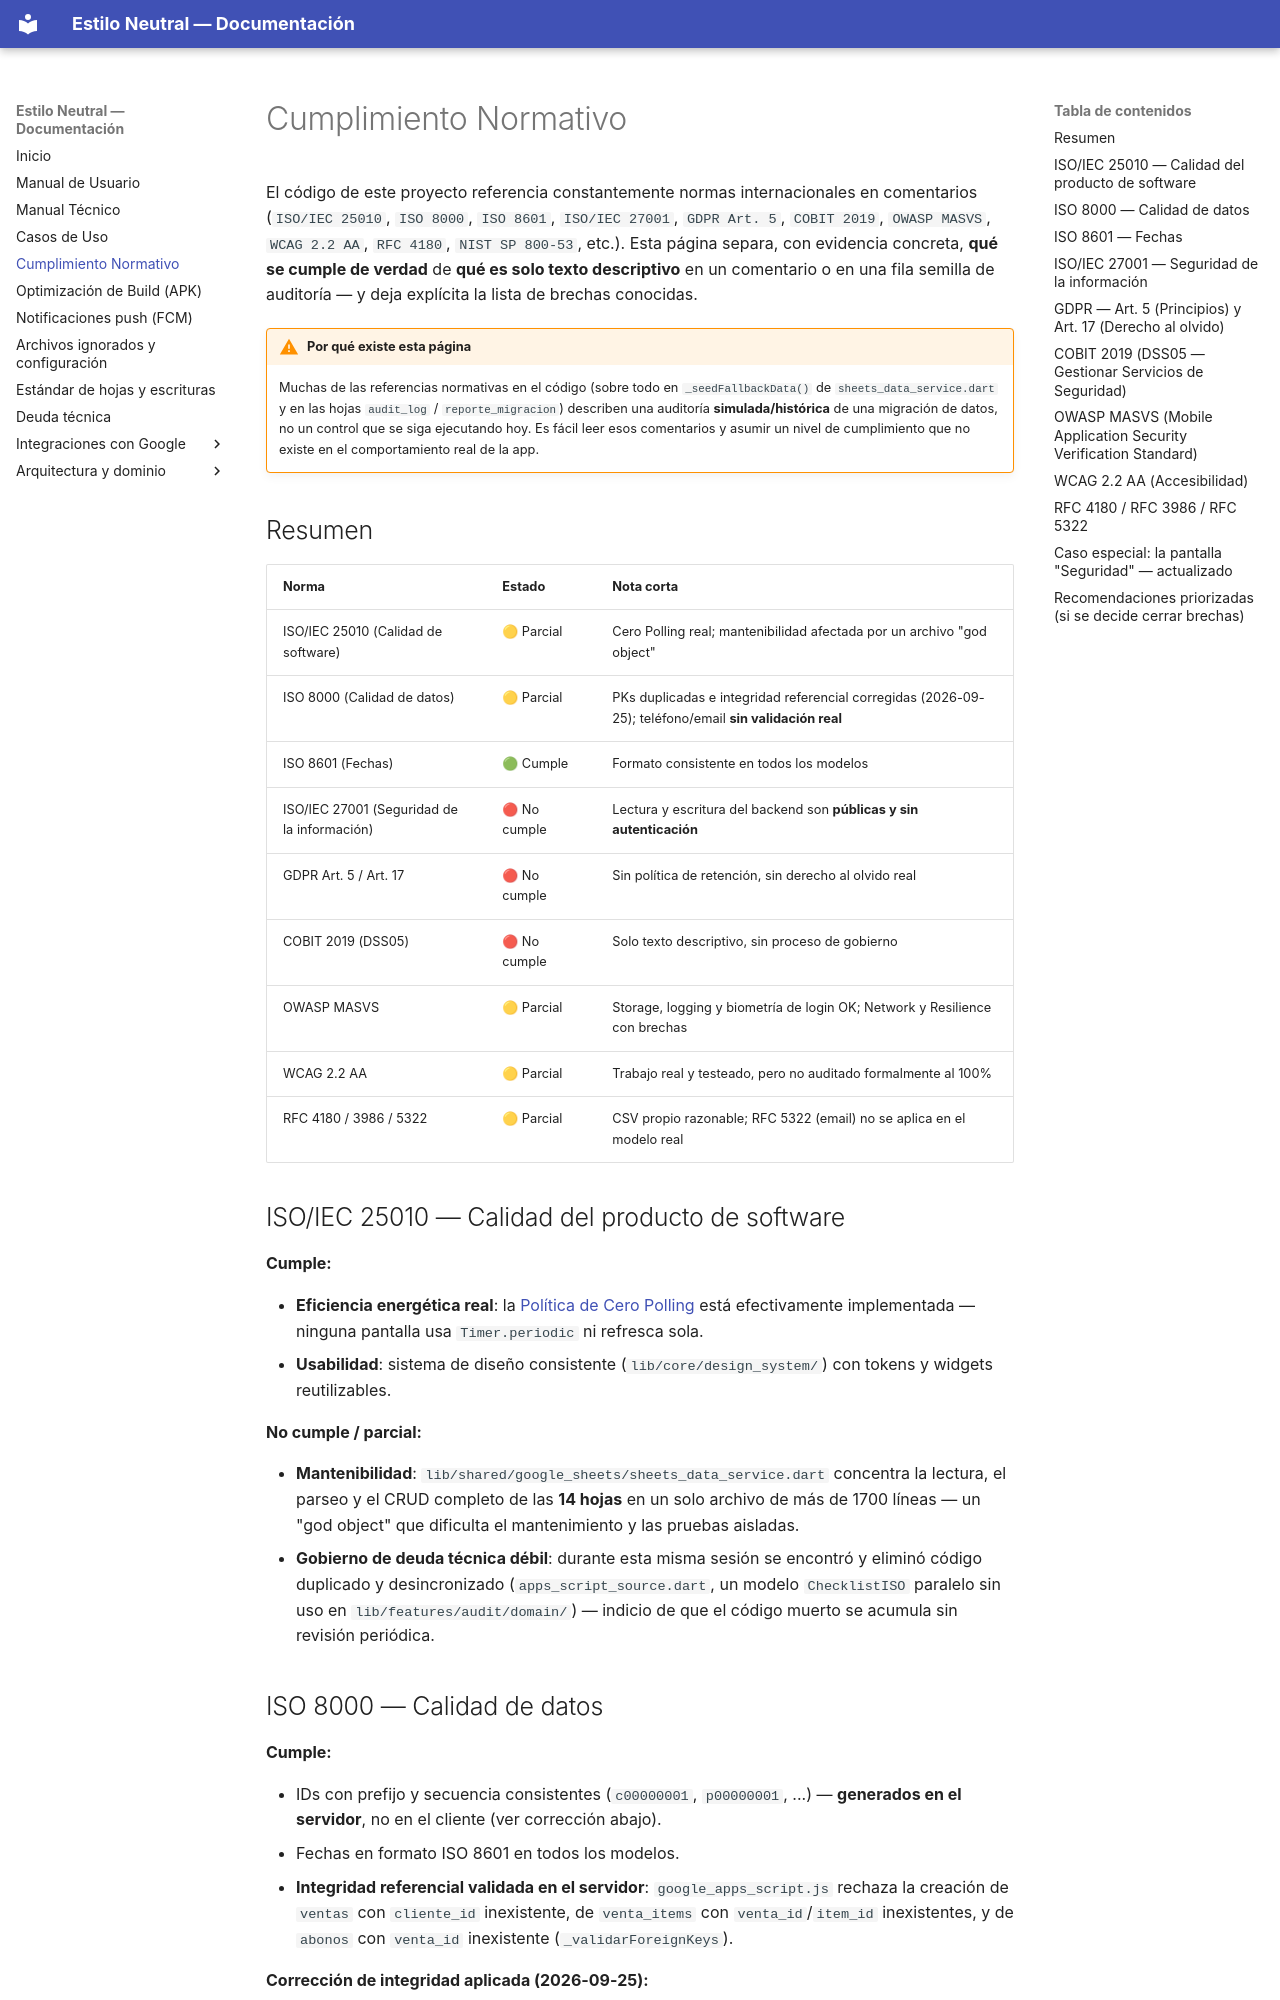

repository: xhnl21/estilo_neutral · page: cumplimiento-normativo/index.html · generator: mkdocs

# Cumplimiento Normativo

El código de este proyecto referencia constantemente normas internacionales en comentarios (`ISO/IEC 25010`, `ISO 8000`, `ISO 8601`, `ISO/IEC 27001`, `GDPR Art. 5`, `COBIT 2019`, `OWASP MASVS`, `WCAG 2.2 AA`, `RFC 4180`, `NIST SP 800-53`, etc.). Esta página separa, con evidencia concreta, **qué se cumple de verdad** de **qué es solo texto descriptivo** en un comentario o en una fila semilla de auditoría — y deja explícita la lista de brechas conocidas.

!!! warning "Por qué existe esta página"
    Muchas de las referencias normativas en el código (sobre todo en `_seedFallbackData()` de `sheets_data_service.dart` y en las hojas `audit_log` / `reporte_migracion`) describen una auditoría **simulada/histórica** de una migración de datos, no un control que se siga ejecutando hoy. Es fácil leer esos comentarios y asumir un nivel de cumplimiento que no existe en el comportamiento real de la app.

## Resumen

| Norma | Estado | Nota corta |
|---|---|---|
| ISO/IEC 25010 (Calidad de software) | 🟡 Parcial | Cero Polling real; mantenibilidad afectada por un archivo "god object" |
| ISO 8000 (Calidad de datos) | 🟡 Parcial | PKs duplicadas e integridad referencial corregidas (2026-09-25); teléfono/email **sin validación real** |
| ISO 8601 (Fechas) | 🟢 Cumple | Formato consistente en todos los modelos |
| ISO/IEC 27001 (Seguridad de la información) | 🔴 No cumple | Lectura y escritura del backend son **públicas y sin autenticación** |
| GDPR Art. 5 / Art. 17 | 🔴 No cumple | Sin política de retención, sin derecho al olvido real |
| COBIT 2019 (DSS05) | 🔴 No cumple | Solo texto descriptivo, sin proceso de gobierno |
| OWASP MASVS | 🟡 Parcial | Storage, logging y biometría de login OK; Network y Resilience con brechas |
| WCAG 2.2 AA | 🟡 Parcial | Trabajo real y testeado, pero no auditado formalmente al 100% |
| RFC 4180 / 3986 / 5322 | 🟡 Parcial | CSV propio razonable; RFC 5322 (email) no se aplica en el modelo real |

## ISO/IEC 25010 — Calidad del producto de software

**Cumple:**

- **Eficiencia energética real**: la [Política de Cero Polling](no_polling_policy.md) está efectivamente implementada — ninguna pantalla usa `Timer.periodic` ni refresca sola.
- **Usabilidad**: sistema de diseño consistente (`lib/core/design_system/`) con tokens y widgets reutilizables.

**No cumple / parcial:**

- **Mantenibilidad**: `lib/shared/google_sheets/sheets_data_service.dart` concentra la lectura, el parseo y el CRUD completo de las **14 hojas** en un solo archivo de más de 1700 líneas — un "god object" que dificulta el mantenimiento y las pruebas aisladas.
- **Gobierno de deuda técnica débil**: durante esta misma sesión se encontró y eliminó código duplicado y desincronizado (`apps_script_source.dart`, un modelo `ChecklistISO` paralelo sin uso en `lib/features/audit/domain/`) — indicio de que el código muerto se acumula sin revisión periódica.
